pico-8 play session: hold ← + tap ❎, after a click and taps of 🅾, ❎, 🅾+❎, 🅾 in the second before t = 0

[t = 2 s] hold ← ~2s, tap ❎ ~4×
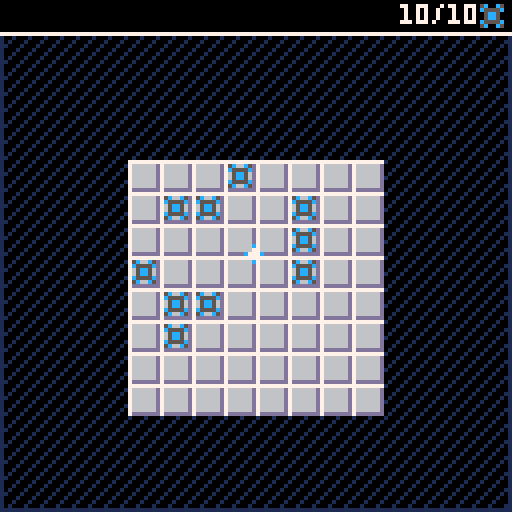

pico-8 cartridge
version 16
__lua__

-- mines.p8
-- tdjx
--

k_mineflg = 8
k_flagflg = 4
k_revflg = 2
k_prsflg = 1

function new_cell(x, y)
	-- vflgs
	-- 76543210
	--
	-- 0: pressed
	-- 1: revealed
	-- 2: flagged
	-- 3: has mine
	-- 7654: neighbor count
	return {
		x = x,
		y = y,
		flags = 0b00000000
	}
end

function tobinstr(n, lz)
	lz = lz or 0
	local str = ""
	while n > 0 do
		str = tostr(n % 2)..str
		n = flr(n / 2)
	end
	local len = #str
	for i = len, lz - 1 do
		str = "0"..str
	end

	return str
end

function cell_hasmine(cell)
	if cell then
		return gflg(cell.flags, k_mineflg)
	else
		return false
	end
end

function cell_calcnbrs(cell)
	local n = 0
	if (cell_hasmine(cell_fromcs(cell.x-1,cell.y-1))) n += 1
	if (cell_hasmine(cell_fromcs(cell.x-1,cell.y))) n += 1
	if (cell_hasmine(cell_fromcs(cell.x-1,cell.y+1))) n += 1
	if (cell_hasmine(cell_fromcs(cell.x,cell.y-1))) n += 1
	if (cell_hasmine(cell_fromcs(cell.x,cell.y+1))) n += 1
	if (cell_hasmine(cell_fromcs(cell.x+1,cell.y-1))) n += 1
	if (cell_hasmine(cell_fromcs(cell.x+1,cell.y))) n += 1
	if (cell_hasmine(cell_fromcs(cell.x+1,cell.y+1))) n += 1
	cell_snbrs(cell, n)
	return n
end

-- set flag on
function cell_sf(c, flg)
	log(c.flags)
	c.flags = sflg(c.flags, flg, true)
end

-- clear flag to off
function cell_cf(c, flg)
	c.flags = sflg(c.flags, flg, false)
end

-- toggle flag
function cell_tf(c, flg)
	c.flags = sflg(c.flags, flg,
		not gflg(c.flags, flg))
end

-- get flag
function cell_gf(c, flg)
	return gflg(c.flags, flg)
end

function cell_snbrs(c, n)
	n = band(n, 0xf)
	n = shl(n, 4)
	c.flags = band(c.flags, 0xf)
	c.flags = bor(c.flags, n)
end

function cell_gnbrs(c)
	if c then
		local n = band(c.flags, 0xf0)
		return shr(n, 4)
	else
		return 0
	end
end

-- set flag
function sflg(bf, flg, v)
	if (v == nil) v = true
	if v then
		return bor(bf, flg)
	else
		return band(bf, bnot(flg))
	end
end

-- get flag
function gflg(bf, flg)
	return band(bf, flg) ~= 0
end

function board_fldrev(cx, cy)
	local c = cell_fromcs(cx, cy)
	if c and
		not gflg(c.flags, k_revflg) and
		not gflg(c.flags, k_mineflg) and
		not cell_gf(c, k_flagflg)
	then
		c.flags = sflg(c.flags, k_revflg, true)
		if cell_gnbrs(c) <= 0 then
			board_fldrev(cx-1, cy)
			board_fldrev(cx+1, cy)
			board_fldrev(cx, cy-1)
			board_fldrev(cx, cy+1)
			board_fldrev(cx-1, cy-1)
			board_fldrev(cx-1, cy+1)
			board_fldrev(cx+1, cy-1)
			board_fldrev(cx+1, cy+1)
		end
	end
end

function board_reveal(cx, cy)
	local c = cell_fromcs(cx, cy)
	if c and
		not cell_gf(c, k_revflg) and
		not cell_gf(c, k_mineflg)
	then
		if cell_gnbrs(c) == 0 then
			board_fldrev(cx, cy)
		else
			cell_sf(c, k_revflg)
		end
	end
end

function ct_mines()
	local sum = 0
	for c in all(board) do
		if gflg(c.flags, k_mineflg) then
			sum += 1
		end
	end
	return sum
end

function ct_flags()
	local sum = 0
	for c in all(board) do
		if gflg(c.flags, k_mineflg) and
			gflg(c.flags, k_flagflg)
		then
			sum += 1
		end
	end
	return sum
end

function chk_win()
	if ct_mines() == ct_flags() then
		gs = k_gswin
		for c in all(board) do
			if not cell_gf(c, k_mineflg)
			then
				cell_sf(c, k_revflg)
			end
		end
	end
end

function on_mclick(btn)
	if gs == k_gsplay then
		if btn == 1 then
			local cell = cell_fromws(mouse.x,
				mouse.y)
			if cell and
				not cell_gf(cell, k_flagflg)
			then
				cell_sf(cell, k_prsflg)
			end
			lmbcell = cell
		elseif btn == 2 then
			if not lmbcell then
				rmbcell = cell_fromws(mouse.x,
					mouse.y)
			end
		end
	elseif gs == k_gsmenu then
		if btn == 1 then
			start_play()
		end
	end
end

function on_mrelease(btn)
	local dead = false

	if gs == k_gsplay then
		if btn == 1 then
			local cell = cell_fromws(
				mouse.x, mouse.y)
			if cell and
				cell == lmbcell and
				not cell_gf(cell, k_flagflg)
			then
				if not cell_gf(cell, k_mineflg)
				then
					board_reveal(cell.x, cell.y)
					chk_win()
				else
					gs = k_gsdead
				end
			end
			if lmbcell then
				lmbcell.flags = sflg(lmbcell.flags,
					k_prsflg,
					false)
				lmbcell = nil
			end
		elseif btn == 2 then
			local cell = cell_fromws(
				mouse.x, mouse.y)
			if cell and
				cell == rmbcell and
				not cell_gf(cell, k_revflg)
			then
				cell_tf(cell, k_flagflg)
				chk_win()
			end
			rmbcell = nil
		end
	elseif gs == k_gsdead or
		gs == k_gswin
	then
		if btn == 1 then
			restart()
		end
	end
end

function draw_bfld(bf, x, y, lz)
	lz = lz or 8
	local bstr = tobinstr(bf, lz)
	for i = 1, #bstr do
		local c = sub(bstr, i, i)
		if c == "0" then
			line(x, y + 4, x, y + 4, 7)
		else
			line(x, y, x, y + 4, 7)
		end
		x += 1
	end
end

function cell_fromws(x, y)
	x = flr((x - board.ox) / board.cw)
	y = flr((y - board.oy) / board.ch)
	return cell_fromcs(x, y)
end

function cell_fromcs(x, y)
	if x < 0 or x >= board.w or
		y < 0 or y >= board.h
	then
		return nil
	end
	local idx = (y * board.w + x) + 1
	if idx >= 1 and idx <= #board
	then
		return board[idx]
	else
		return nil
	end
end

k_gsplay = 1
k_gsdead = 2
k_gswin = 3
k_gsmenu = 4

function restart()
	gs = k_gsplay
	pop_board(settings)
end

function pop_board(settings)
	local w, h, mct = settings.w,
		settings.h,
		settings.mct


	board = {}
	board.w = w
	board.h = h

	board.w = min(board.w, 21)
	board.h = min(board.h, 19)

	board.sz = board.w * board.h

	board.mct = min(mct, board.sz - 1)

	if board.w > 15 or
		board.h > 14
	then
		board.big = false
		board.cw = 6
		board.ch = 6
	else
		board.big = true
		board.cw = 8
		board.ch = 8
	end

	local tw = board.w * board.cw
	local th = board.h * board.ch
	board.ox = (128 - tw) / 2
	board.oy = (128 - th) / 2 + board.ch

	for i = 1, board.sz do
		local x = (i - 1) % board.w
		local y = flr((i - 1) / board.w)
		board[i] = new_cell(x, y)
	end

	local mct = board.mct
	while mct > 0 do
		local idx = -1
		while not board[idx] or
			cell_gf(board[idx], k_mineflg)
		do
			idx = m.rndri(1, board.sz)
		end
		cell_sf(board[idx], k_mineflg)
		mct -= 1
	end

	for x = 0, board.w - 1 do
		for y = 0, board.h - 1 do
			cell_calcnbrs(cell_fromcs(x, y))
		end
	end
end

k_spr_sm = {}
k_spr_sm["norm"] = 48
k_spr_sm["prsd"] = 49
k_spr_sm["rvld"] = 50
k_spr_sm["mine"] = 51
k_spr_sm["flag"] = 52
k_spr_sm["nmst"] = 31

k_spr_lg = {}
k_spr_lg["norm"] = 1
k_spr_lg["prsd"] = 2
k_spr_lg["rvld"] = 3
k_spr_lg["mine"] = 4
k_spr_lg["flag"] = 6
k_spr_lg["nmst"] = 15

function start_play()
	gs = k_gsplay
	pop_board(settings)
end

-----------------------------------
-- main --
-----------------------------------
function _init()
	poke(0x5f2d, 1)

	settings = {
		w = 8,
		h = 8,
		mct = 10,
	}

	mouse = {}
	mouse.x = 0
	mouse.y = 0
	mouse.btn = 0
	mouse.lbtn = 0
	mouse.cx = 0
	mouse.cy = 0

	gs = k_gsmenu
end

function _update60()
	loggers_update()

	mouse.x = stat(32)
	mouse.y = stat(33)

	mouse.lbtn = mouse.btn
	mouse.btn = stat(34)

	for b = 1, 3 do
		if band(mouse.btn, b) ~= 0 and
			band(mouse.lbtn, b) == 0
		then
			on_mclick(b)
		elseif band(mouse.btn, b) == 0
			and band(mouse.lbtn, b) ~= 0
		then
			on_mrelease(b)
		end
	end
end

function _draw()
	cls()

	local c = 1
	if (gs == k_gsdead) c = 8
	rect(0, 0, 127, 127, c)
	for y = 0, 256, 4 do
		line(0, y, y, 0, c)
	end

	if gs ~= k_gsmenu then
		draw_play()
	else

	end

	spr(5, mouse.x-3, mouse.y-3)
end

function draw_play()
	local spst = k_spr_lg
	if not board.big then
		spst = k_spr_sm
	end

	for cx = 0, board.w - 1 do
		for cy = 0, board.h - 1 do
			local idx = cy * board.w
				+ cx + 1
			local c = board[idx]

			local x = cx * board.cw + board.ox
			local y = cy * board.ch + board.oy

			local pv = cell_gf(c, k_prsflg)
			local rv = cell_gf(c, k_revflg)
			local fv = cell_gf(c, k_flagflg)
			local mv = cell_gf(c, k_mineflg)

			if rv then
				spr(spst["rvld"], x, y)
			elseif pv then
				spr(spst["prsd"], x, y)
			else
				spr(spst["norm"], x, y)
			end

			if rv then
				local nbrs = cell_gnbrs(c)
				if not mv and nbrs > 0 then
					spr(spst["nmst"] + nbrs,
						x, y)
				end
			end

			if fv then
				spr(spst["flag"], x, y)
			end

			if mv and
				(gs == k_gsdead or btn(5))
			then
				spr(spst["mine"], x, y)
			end
		end
	end

	if gs == k_gswin then
		palt(15, true)
		palt(0, false)
		rectfill(64-16+1, 60+1, 64+14+1, 68+1, 0)
		rectfill(64-16, 60, 64+14, 68, 0)
		rect(64-16, 60, 64+14, 68, 7)
		print("you win", 64-14, 62, 7)
		palt()
	elseif gs == k_gsdead then
		palt(15, true)
		palt(0, false)
		rectfill(64-18+1, 60+1, 64+16+1, 68+1, 0)
		rectfill(64-18, 60, 64+16, 68, 0)
		rect(64-18, 60, 64+16, 68, 7)
		print("you lose", 64-16, 62, 7)
		palt()
	end

	palt(0, false)
	rectfill(0, 0, 127, 7, 0)
	line(0, 8, 127, 8, 7)
	palt()
	local mt = ct_mines()
	local ft = ct_flags()
	spr(4, 119, 0)
	local sstr = tostr(mt-ft).."/"..mt
	print(sstr, 120-#sstr*4, 1, 7)
end
-----------------------------------

-----------------------------------
-- _____  ___     _   _
--  | |  | | \   | | \ \_/
--  |_|  |_|_/ \_|_| /_/ \
--  _    _____  _   _
-- | | |  | |  | | | |
-- \_\_/  |_|  |_| |_|__
-----------------------------------
-- tdjx stdlib
--
-----------------------------------
-- math --
-----------------------------------
m = {}

-- linear interpolation
function m.lerp(a, b, t)
	return a + (b - a) * t
end

function m.anglerp(a, b, t)
	local ax, ay = m.dir(a)
	local bx, by = m.dir(b)
	return m.atan2(m.lerp(ax, bx, t),
		m.lerp(ay, by, t))
end

-- sin but with degrees
function m.sin(deg)
	return sin(deg / 360)
end

-- cos but with degrees
function m.cos(deg)
	return cos(deg / 360)
end

-- atan2 in degrees
function m.atan2(dx, dy)
	return atan2(dx, dy) * 360
end

-- find delta angle between
-- a1 and a2 in degrees
function m.dang(a1, a2)
	local a = a2 - a1
	return m.mod((a + 180), 360) - 180
end

-- proper modulo that handles
-- negatives appropriately
function m.mod(a, b)
	return (a % b + b) % b
end

-- clamp value v within boundaries
-- low and high
function m.clamp(v, low, high)
	return max(min(v, high), low)
end

-- euclidean distance between
-- points at x1,y1 and x2,y2
function m.dist(x1, y1, x2, y2)
	return sqrt(m.dist2(x1, y1,
		x2, y2))
end

-- squared distance between
-- points at x1,y1 and x2,y2
-- avoids sqrt operation
function m.dist2(x1, y1, x2, y2)
	return (x2 - x1) * (x2 - x1)
		+ (y2 - y1) * (y2 - y1)
end

-- magnitude of vector <x,y>
function m.mag(x, y)
	return m.dist(0, 0, x, y)
end

-- magnitude squared of <x,y>
-- avoids sqrt operation
function m.mag2(x, y)
	return m.dist2(0, 0, x, y)
end

function m.norm(x, y)
	local l = m.mag(x, y)
	if l ~= 0 then
		return x / l, y / l
	else
		return 0, 0
	end
end

function m.dir(deg)
	return m.cos(deg), m.sin(deg)
end

-- move value v towards f at rate
-- dv but do not exceed f
function m.moveto(v, f, dv)
	if v < f then
		v += dv
		if v > f then v = f end
	elseif v > f then
		v -= dv
		if v < f then v = f end
	end
	return v
end

-- random decimal value
-- in range [l..h] (inclusive)
function m.rndr(l, h)
	return l + rnd(h - l)
end

-- random integer value
-- in range [l..h] (inclusive)
function m.rndri(l, h)
	return flr(m.rndr(l, h))
end
--------------------------------

-----------------------------------
-- table utilities --
-----------------------------------
-- clear array
function clra(arr)
	for i = 1, #arr do
		arr[i] = nil
	end
end

-- fast add, no check
function fadd(t, v)
	t[#t+1] = v
end

-- fast del, swap in last element
-- instead of maintaining order
function delf(t, v)
	local n = #t
	for i = 1, n do
		if t[i] == v then
			t[i] = t[n]
			t[n] = nil
			return true
		end
	end
	return false
end

-- delete at index, maintain order
function idel(t, i)
	local n = #t
	if i > 0 and i <= n then
		for j = i, n - 1 do
			t[j] = t[j + 1]
		end
		t[n] = nil
		return true
	end
	return false
end

-- delete at index, swap in last
-- element, loses ordering
function idelf(t, i)
	local n = #t
	if i > 0 and i <= n then
		t[i] = t[n]
		t[n] = nil
		return true
	end
	return false
end

-- fast deletion of an array of
-- indices
function idelfa(arr, idx)
	local l = #arr

	for i in all(idx) do
		arr[i] = nil
	end
	if (#idx == l) return
	for i = 1, l do
		if arr[i] == nil then
			while not arr[l]
				and l > i
			do
				l -= 1
			end
			if i ~= l then
				arr[i] = arr[l]
				arr[l] = nil
			else return end
		end
	end
end
-----------------------------------

-----------------------------------
-- logging --
-----------------------------------
err = {}
err.dur = 120

function err_log(msg)
	add(err, { msg = tostr(msg),
		f = err.dur })
end

function err_update()
	for e in all(err) do
		e.f -= 1
		if e.f <= 0 then
			del(err, e)
		end
	end
end

function err_draw()
	local y = 0
	for e in all(err) do
		local x = 64 - #e.msg * 2
		print(e.msg, x, y, 8)
		y += 6
	end
end

lg = {}
lg.f = 0
lg.max = 6

function log(msg)
	lg.f = 120
	local n = #lg
	if n >= lg.max then
		idel(lg, 1)
		lg[n] = tostr(msg)
	else
		add(lg, tostr(msg))
	end
end

function log_update()
	if (lg.f > 0) lg.f -= 1
end

function log_draw()
	if lg.f > 0 then
		local y = 0
		for m in all(lg) do
			print(m, 127-#m*4, y, 7)
			y += 6
		end
	end
end

dbglg = {}

function dbg(msg)
	add(dbglg, tostr(msg))
end

function dbg_update()
	clra(dbglg)
end

function dbg_draw()
	local y = 0
	for d in all(dbglg) do
		print(d, x, y, 11)
		y += 7
	end
end

function loggers_update()
	log_update()
	dbg_update()
	err_update()
end

function loggers_draw()
	log_draw()
	dbg_draw()
	err_draw()
end
-----------------------------------
__gfx__
0000000077777777ddddddd6565656560000000000c0000000000000000000000000000000000000000000000000000000000000000000000000000000000000
000000007666666dd55555566555555505c00c500070000000040000000000000000000000000000000000000000000000000000000000000000000000000000
007007007666666dd5555556555555550c5555c0c777c00000048800000000000000000000000000000000000000000000000000000000000000000000000000
000770007666666dd555555665555555005cc5000070000000048880000000000000000000000000000000000000000000000000000000000000000000000000
000770007666666dd555555655555555005cc50000c0000000048800000000000000000000000000000000000000000000000000000000000000000000000000
007007007666666dd5555556655555550c5555c00000000000040000000000000000000000000000000000000000000000000000000000000000000000000000
000000007666666dd55555565555555505c00c500000000000444000000000000000000000000000000000000000000000000000000000000000000000000000
000000007ddddddd6666666665555555000000000000000000000000000000000000000000000000000000000000000000000000000000000000000000000000
00000000000000000000000000000000000000000000000000000000000000000000000000000000000000000000000000000000000000000000000000000000
00000000000000000000000000000000000000000000000000000000000000000000000000000000000000000000000000000000000000000000000000000000
000110000003300000888000000aa0000022220000bbb00000cccc00000ee0000000000000000000000000000000000000000000000000000000000000000000
00001000003003000000080000a0a0000020000000b0000000000c0000e00e000000000000000000000000000000000000000000000000000000000000000000
00001000000003000000080000a0a0000022220000b0000000000c00000ee0000000000000000000000000000000000000000000000000000000000000000000
00001000000333000008800000aaaa000000020000bbbb000000c00000e00e000000000000000000000000000000000000000000000000000000000000000000
0000100000300000000008000000a0000000020000b00b00000c000000e00e000000000000000000000000000000000000000000000000000000000000000000
0011110000333300008880000000a0000022220000bbbb00000c0000000ee0000000000000000000000000000000000000000000000000000000000000000000
00000000000000000000000000000000000000000000000000000000000000000000000000000000000000000000000000000000000000000000000000000000
00000000000000000000000000000000000000000000000000000000000000000000000000000000000000000000000000000000000000000000000000000000
0011000000333000008880000a0a00000022200000bbb00000ccc00000eee0000000000000000000000000000000000000000000000000000000000000000000
0001000000003000000080000a0a00000020000000b000000000c00000e0e0000000000000000000000000000000000000000000000000000000000000000000
0001000000330000000880000aaaa0000002200000bbb000000c000000eee0000000000000000000000000000000000000000000000000000000000000000000
001110000033300000888000000a00000022200000bbb00000c0000000eee0000000000000000000000000000000000000000000000000000000000000000000
00000000000000000000000000000000000000000000000000000000000000000000000000000000000000000000000000000000000000000000000000000000
00000000000000000000000000000000000000000000000000000000000000000000000000000000000000000000000000000000000000000000000000000000
77777700dddddd005656560000000000000000000000000000000000000000000000000000000000000000000000000000000000000000000000000000000000
76666d00d55556006555550005cc5000048000000000000000000000000000000000000000000000000000000000000000000000000000000000000000000000
76666d00d5555600555555000c55c000048800000000000000000000000000000000000000000000000000000000000000000000000000000000000000000000
76666d00d5555600655555000c55c000048880000000000000000000000000000000000000000000000000000000000000000000000000000000000000000000
76666d00d55556005555550005cc5000040000000000000000000000000000000000000000000000000000000000000000000000000000000000000000000000
7ddddd00d66666006555550000000000000000000000000000000000000000000000000000000000000000000000000000000000000000000000000000000000
